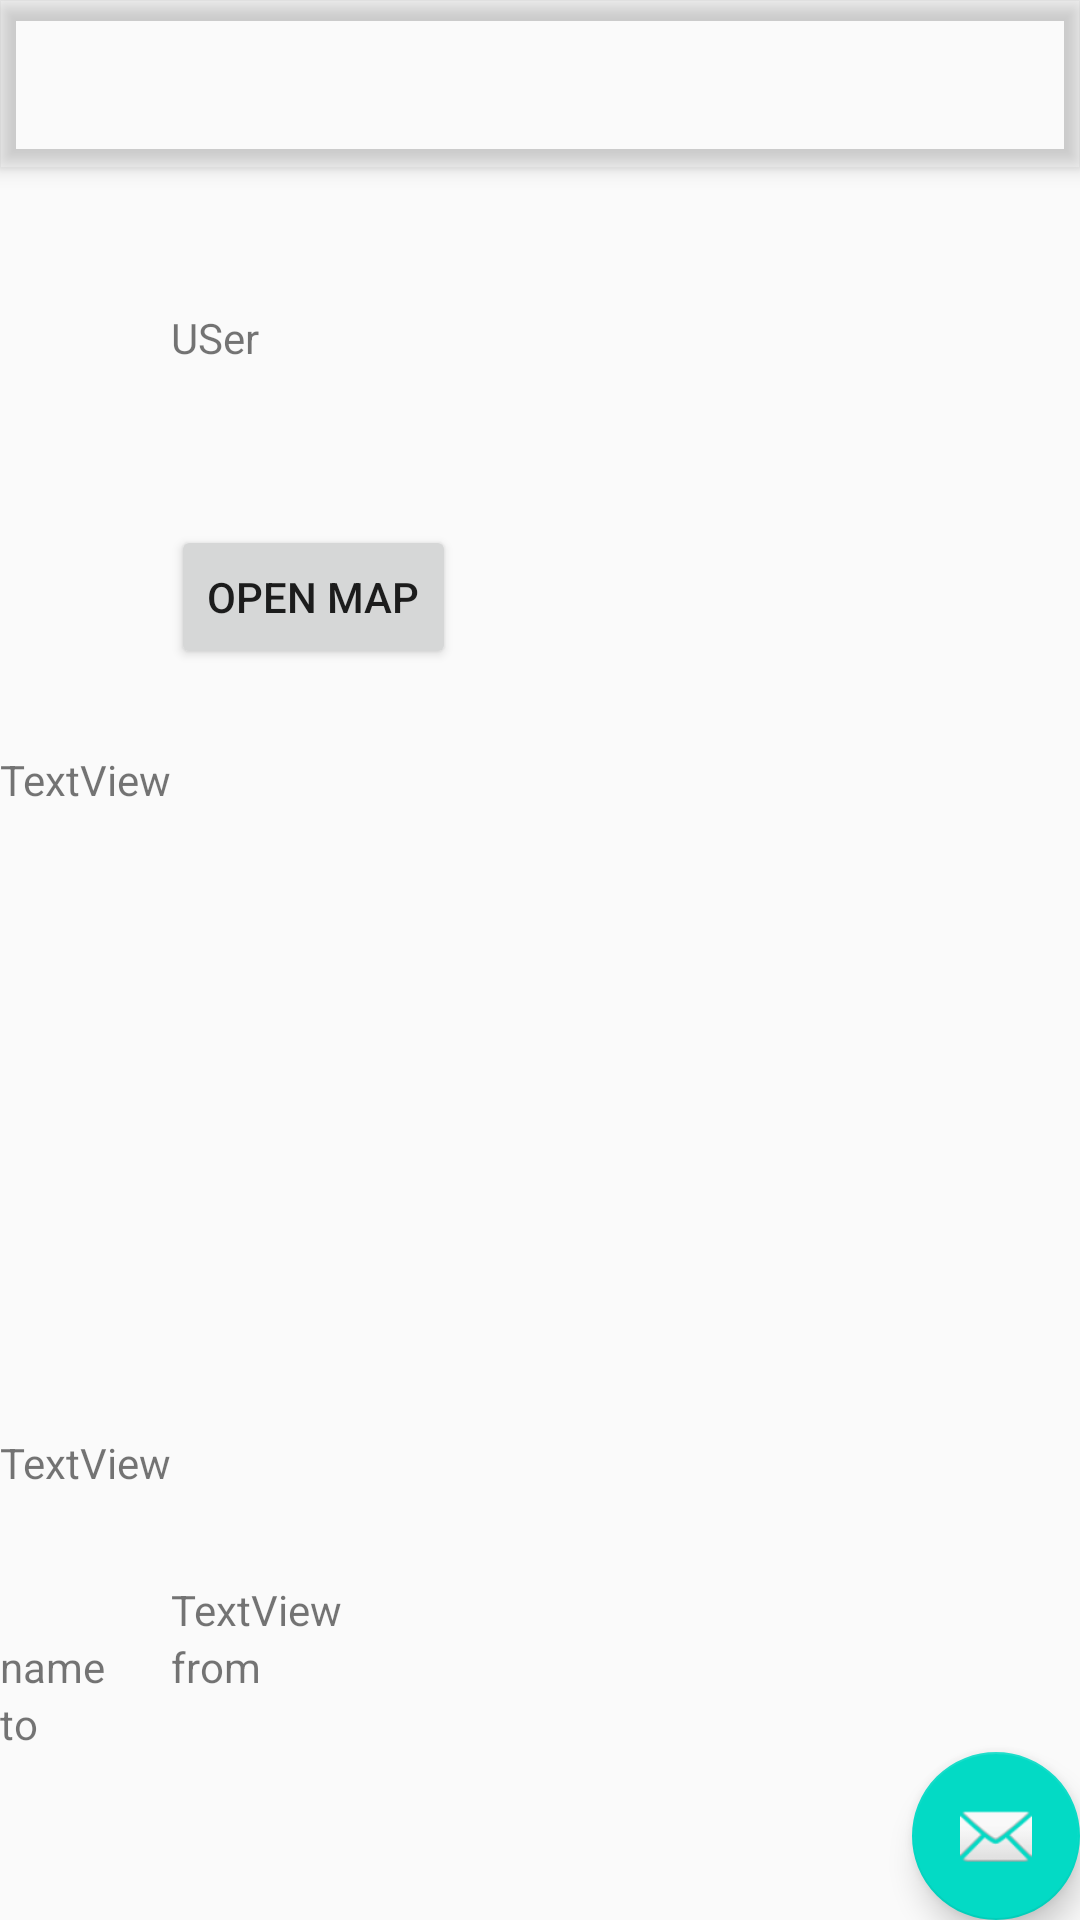

Write the Android layout XML for this screen, with the resource values it uses.
<!-- AndroidManifest.xml: application theme AppTheme -->
<!-- res/layout/activity_details_of_event_for_user.xml -->
<?xml version="1.0" encoding="utf-8"?>
<android.support.design.widget.CoordinatorLayout xmlns:android="http://schemas.android.com/apk/res/android"
    xmlns:app="http://schemas.android.com/apk/res-auto"
    xmlns:tools="http://schemas.android.com/tools"
    android:layout_width="match_parent"
    android:layout_height="match_parent"
    tools:context=".DetailsOfEventForUser">

    <android.support.design.widget.AppBarLayout
        android:layout_width="match_parent"
        android:layout_height="wrap_content"
        android:theme="@style/AppTheme.AppBarOverlay">

        <android.support.v7.widget.Toolbar
            android:id="@+id/toolbar"
            android:layout_width="match_parent"
            android:layout_height="?attr/actionBarSize"
            android:background="?attr/colorPrimary"
            app:popupTheme="@style/AppTheme.PopupOverlay" />

    </android.support.design.widget.AppBarLayout>

    <include layout="@layout/content_details_of_event_for_user" />

    <android.support.design.widget.FloatingActionButton
        android:id="@+id/fab"
        android:layout_width="wrap_content"
        android:layout_height="wrap_content"
        android:layout_gravity="bottom|end"
        android:layout_margin="@dimen/fab_margin"
        app:srcCompat="@android:drawable/ic_dialog_email" />

</android.support.design.widget.CoordinatorLayout>
<!-- res/layout/content_details_of_event_for_user.xml (included above) -->
<?xml version="1.0" encoding="utf-8"?>
<RelativeLayout xmlns:android="http://schemas.android.com/apk/res/android"
    xmlns:app="http://schemas.android.com/apk/res-auto"
    xmlns:tools="http://schemas.android.com/tools"
    android:layout_width="match_parent"
    android:layout_height="match_parent"
    app:layout_behavior="@string/appbar_scrolling_view_behavior"
    tools:context=".DetailsOfEventForUser"
    tools:showIn="@layout/activity_details_of_event_for_user">
    <GridLayout
        android:layout_width="match_parent"
        android:layout_height="wrap_content"
        android:layout_alignParentTop="true"
        android:columnCount="2"
        android:rowCount="2"
        android:layout_alignParentRight="true"
        android:layout_alignParentEnd="true">

    <TextView
        android:id="@+id/userID"
        android:layout_width="wrap_content"
        android:layout_height="wrap_content"
        android:layout_alignParentTop="true"
        android:layout_centerHorizontal="true"
        android:layout_marginTop="100dp" />

    <TextView
        android:id="@+id/textView5"
        android:layout_width="wrap_content"
        android:layout_height="wrap_content"
        android:layout_alignParentTop="true"
        android:layout_centerHorizontal="true"
        android:layout_marginTop="47dp"
        android:text="USer" />
    <TextView
        android:id="@+id/tripName"
        android:layout_width="wrap_content"
        android:layout_height="wrap_content"
        android:layout_alignParentTop="true"
        android:layout_marginTop="61dp"
        android:text="TextView"
        tools:layout_editor_absoluteX="0dp"
        tools:layout_editor_absoluteY="0dp" />

    <Button
        android:id="@+id/mapBtn"
        android:layout_width="wrap_content"
        android:layout_height="wrap_content"
        android:layout_alignParentBottom="true"
        android:layout_marginBottom="146dp"
        android:text="open map" />

    <TextView
        android:id="@+id/tripFrom"
        android:layout_width="wrap_content"
        android:layout_height="wrap_content"
        android:layout_alignParentTop="true"
        android:layout_marginTop="109dp"
        android:text="TextView" />

    <TextView
        android:id="@+id/Tripto"
        android:layout_width="wrap_content"
        android:layout_height="wrap_content"
        android:layout_alignParentTop="true"
        android:layout_marginTop="158dp"
        android:text="TextView" />

    <TextView
        android:id="@+id/textView7"
        android:layout_width="wrap_content"
        android:layout_height="wrap_content"
        android:layout_alignTop="@+id/tripName"
        android:text="name" />

    <TextView
        android:id="@+id/textView8"
        android:layout_width="wrap_content"
        android:layout_height="wrap_content"

        android:layout_alignTop="@+id/tripFrom"
        android:text="from" />

    <TextView
        android:id="@+id/textView9"
        android:layout_width="wrap_content"
        android:layout_height="wrap_content"
        android:layout_alignBottom="@+id/Tripto"

        android:text="to" />
    </GridLayout>
</RelativeLayout>
<!-- resources referenced by this layout -->
<resources>
  <style name="AppTheme.AppBarOverlay" parent="ThemeOverlay.AppCompat.Dark.ActionBar" />
  <style name="AppTheme.PopupOverlay" parent="ThemeOverlay.AppCompat.Light" />
  <style name="AppTheme" parent="Theme.AppCompat.Light.DarkActionBar">
          
          <item name="colorPrimary">@color/orange</item>
          <item name="colorPrimaryDark">@color/orange</item>
          <item name="colorAccent">@color/colorAccent</item>
      </style>
  <!-- not gathered from this repository: default colours our renderer supplied (Android Studio template values) -->
  <color name="colorAccent">#FF03DAC5</color>
</resources>
